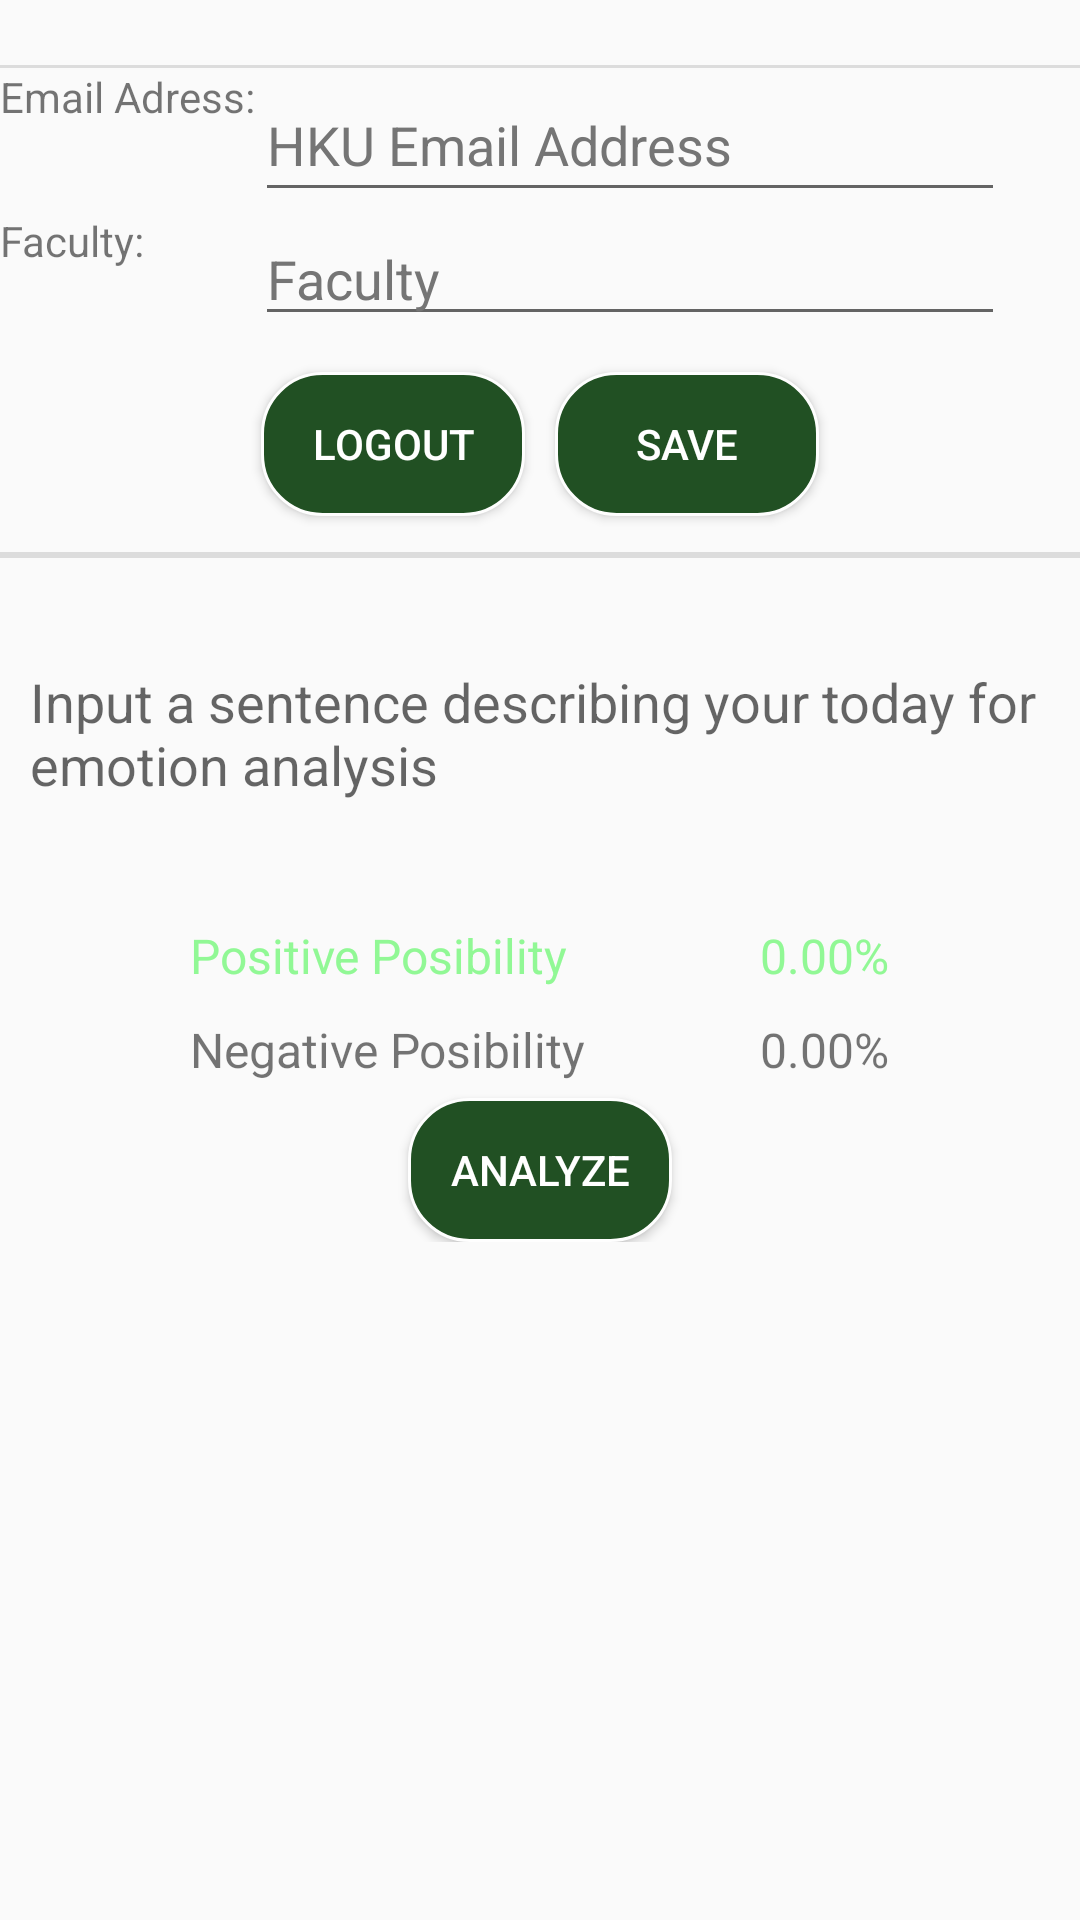

Layout XML and referenced resources for this Android screen:
<!-- AndroidManifest.xml: application theme Theme.HKUTreeHole -->
<!-- res/layout/fragment_home.xml -->
<?xml version="1.0" encoding="utf-8"?>
<androidx.constraintlayout.widget.ConstraintLayout xmlns:android="http://schemas.android.com/apk/res/android"
    xmlns:app="http://schemas.android.com/apk/res-auto"
    xmlns:tools="http://schemas.android.com/tools"
    android:layout_width="match_parent"
    android:layout_height="match_parent"
    tools:context=".ui.home.HomeFragment">

    <LinearLayout
        android:layout_width="fill_parent"
        android:layout_height="wrap_content"
        android:orientation="vertical"
        app:layout_constraintStart_toStartOf="parent"
        tools:layout_editor_absoluteY="0dp"
        tools:layout_editor_absoluteX="0dp">

        <TextView
            android:id="@+id/emailAdressTextView"
            android:layout_width="match_parent"
            android:layout_height="wrap_content"
            android:layout_gravity="center"
            android:text=""
            android:textSize="16sp"
            android:textColor="@color/black"
            android:gravity="center"/>

        <View
            android:id="@+id/divider2"
            android:layout_width="match_parent"
            android:layout_height="1dp"
            android:background="?android:attr/listDivider" />

        <LinearLayout
            android:layout_width="match_parent"
            android:layout_height="wrap_content"
            android:orientation="horizontal">

            <TextView
                android:id="@+id/textViewEmailAddress"
                android:layout_width="wrap_content"
                android:layout_height="wrap_content"
                android:text="Email Adress:" />

            <EditText
                android:id="@+id/editTextUserName"
                android:layout_width="250dp"
                android:layout_height="wrap_content"
                android:layout_gravity="center"
                android:ems="10"
                android:hint="@string/email_hint"
                android:inputType="textEmailAddress"
                android:minHeight="48dp"
                android:textColorHint="#757575" />
        </LinearLayout>


        <LinearLayout
            android:layout_width="match_parent"
            android:layout_height="wrap_content"
            android:orientation="horizontal">

            <TextView
                android:id="@+id/textViewFaculty"
                android:layout_width="wrap_content"
                android:layout_height="wrap_content"
                android:text="Faculty:           " />

            <EditText
                android:id="@+id/editTextFaculty"
                android:layout_width="250dp"
                android:layout_height="wrap_content"
                android:ems="10"
                android:hint="Faculty"
                android:layout_gravity="center"
                android:inputType="text"
                android:textColorHint="#757575" />
        </LinearLayout>

        <LinearLayout
            android:layout_width="match_parent"
            android:layout_height="72dp"
            android:orientation="horizontal"
            android:gravity="center">

            <Button
                android:id="@+id/buttonLogOut"
                android:layout_width="wrap_content"
                android:layout_height="wrap_content"
                android:layout_margin="5dp"

                android:background="@drawable/translucent_button"
                android:padding="10dp"
                android:text="@string/logout"
                android:textColor="@color/white" />

            <Button
                android:id="@+id/buttonUpdateUserInfo"
                android:layout_width="wrap_content"
                android:layout_height="wrap_content"
                android:layout_margin="5dp"

                android:background="@drawable/translucent_button"
                android:padding="10dp"
                android:text="Save"
                android:textColor="@color/white" />
        </LinearLayout>

        <View
            android:id="@+id/divider3"
            android:layout_width="match_parent"
            android:layout_height="2dp"
            android:background="?android:attr/listDivider" />

        <MultiAutoCompleteTextView
            android:id="@+id/multiAutoCompleteTextView"
            android:layout_width="match_parent"
            android:layout_height="107dp"
            android:layout_gravity="center"
            android:layout_marginStart="10dp"
            android:layout_marginEnd="10dp"
            android:layout_marginTop="5dp"
            android:layout_marginBottom="5dp"
            android:background="@drawable/translucent_edit"
            android:hint="Input a sentence describing your today for emotion analysis"
            />

        <LinearLayout
            android:id="@+id/PositiveLayout"
            android:layout_width="match_parent"
            android:gravity="center"
            android:layout_height="31dp">

            <TextView
                android:id="@+id/PositiveHead"
                android:layout_width="wrap_content"
                android:layout_height="wrap_content"
                android:ems="10"
                android:inputType="textPersonName"
                android:text="Positive Posibility"
                android:textColor="@color/green_light"
                android:textSize="16sp" />

            <TextView
                android:id="@+id/PositiveValue"
                android:layout_width="wrap_content"
                android:layout_height="wrap_content"
                android:text="0.00%"
                android:textColor="@color/green_light"
                android:textSize="16sp" />
        </LinearLayout>

        <LinearLayout
            android:gravity="center"
            android:id="@+id/NegativeLayout"
            android:layout_width="match_parent"
            android:layout_height="32dp">

            <TextView
                android:id="@+id/NegativeHead"
                android:layout_width="wrap_content"
                android:layout_height="wrap_content"
                android:ems="10"
                android:inputType="textPersonName"
                android:text="Negative Posibility"
                android:textColor="@color/red"
                android:textSize="16sp" />

            <TextView
                android:id="@+id/NegativeValue"
                android:layout_width="wrap_content"
                android:layout_height="wrap_content"
                android:text="0.00%"
                android:textColor="@color/red"
                android:textSize="16sp" />
        </LinearLayout>

        <Button
            android:id="@+id/buttonEmotionAnalysis"
            android:layout_width="wrap_content"
            android:layout_height="wrap_content"
            android:layout_gravity="center"
            android:textColor="@color/white"
            android:background="@drawable/translucent_button"
            android:text="Analyze" />

    </LinearLayout>

</androidx.constraintlayout.widget.ConstraintLayout>
<!-- resources referenced by this layout -->
<resources>
  <color name="black">#FF000000</color>
  <color name="green_light">#91F895</color>
  <color name="white">#FFFFFFFF</color>
  <!-- drawable translucent_button (drawable) -->
  <?xml version="1.0" encoding="utf-8"?>
  <shape xmlns:android="http://schemas.android.com/apk/res/android">
      <solid android:color="@color/green_light" />
      <stroke android:width="1dip" android:color="#fefefe" />
      <corners android:radius="20dp"/>
      <padding android:bottom="10dp"
          android:left="10dp"
          android:right="10dp"
          android:top="10dp"/>
  </shape>
  <string name="email_hint">HKU Email Address</string>
  <string name="logout">Logout</string>
  <style name="Theme.HKUTreeHole" parent="Theme.MaterialComponents.DayNight.Bridge">
          
          <item name="colorPrimary">@color/green</item>
          <item name="colorPrimaryVariant">@color/green</item>
          <item name="colorOnPrimary">@color/white</item>
          
          <item name="colorSecondary">@color/teal_200</item>
          <item name="colorSecondaryVariant">@color/teal_700</item>
          <item name="colorOnSecondary">@color/black</item>
          
          <item name="android:statusBarColor" tools:targetApi="l">?attr/colorPrimaryVariant</item>
          
      </style>
  <color name="green">#215023</color>
  <color name="teal_200">#FF03DAC5</color>
  <color name="teal_700">#FF018786</color>
</resources>
